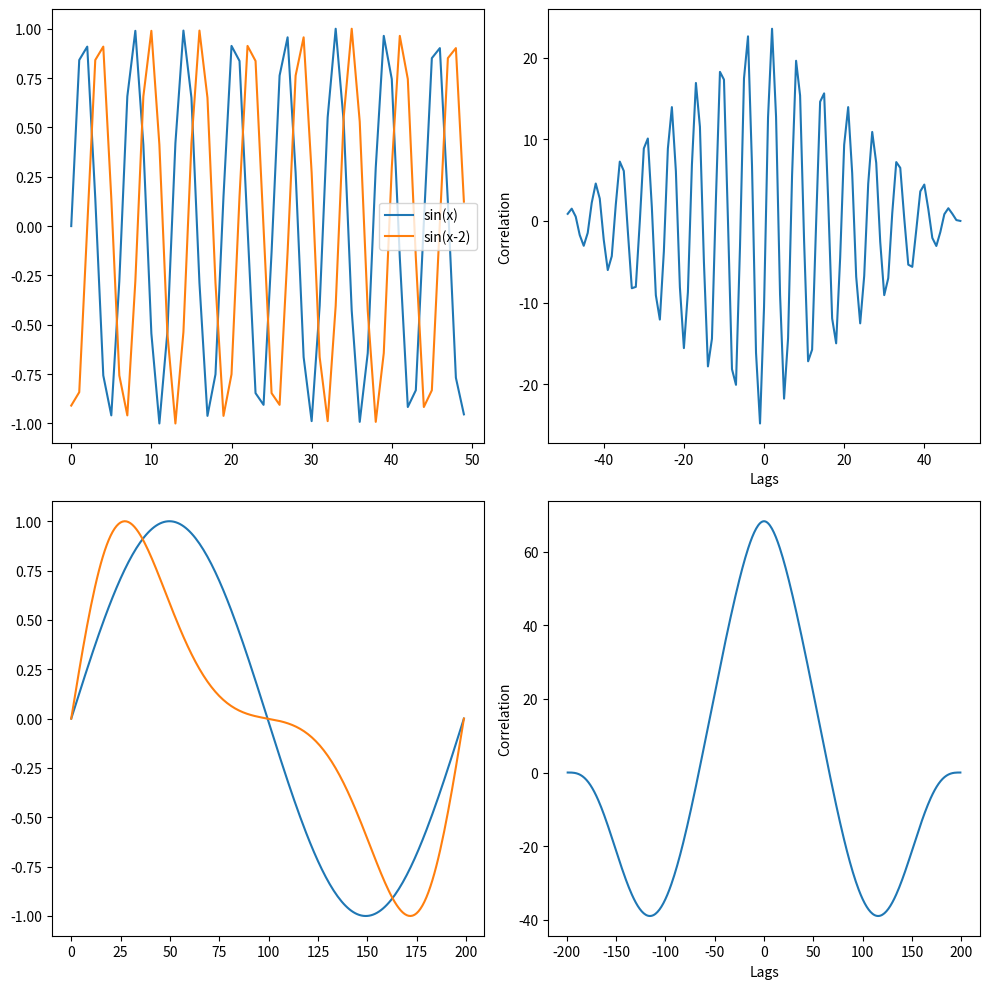

This figure's Python source:
import numpy as np
import matplotlib.pyplot as plt
from scipy.signal import correlate, correlation_lags


delta = 2

fig, axes = plt.subplots(2, 2, figsize=(10, 10))
ax_signals, ax_corr, ax_stretch, ax_stretch_corr = axes.flat

sig_1 = np.array([np.sin(x) for x in range(0,50)])
ax_signals.plot(sig_1, label='sin(x)')
sig_2 = np.array([np.sin(x-delta) for x in range(0,50)])
ax_signals.plot(sig_2, label=f'sin(x-{delta})')
ax_signals.legend()

abs_diff = np.abs(sig_1 - sig_2) #difference calculated for point pair (0,0) to (49,49)
mean_diff = np.mean(abs_diff)
print(f"Mean Defference is {mean_diff} while absolute difference is {abs_diff}")

def plot_lags_correlation(sig1, sig2, subplot):
  corr = correlate(sig2, sig1, mode='full')
  lags = correlation_lags(len(sig2), len(sig1), mode='full')
  lag = lags[np.argmax(corr)]
  subplot.plot(lags, corr)
  subplot.set_xlabel('Lags')
  subplot.set_ylabel('Correlation')
  return lag, subplot


lag_corr, ax_corr = plot_lags_correlation(sig_1, sig_2, ax_corr)
print(f"estimated lag: {lag_corr}")

N, a = 200, 0.15
t = np.linspace(0, 1, N)
sig_3 = np.sin(2 * np.pi * t)
w = t + a * (np.sin(2 * np.pi * t))
sig_4 = np.sin(2 * np.pi * w)
ax_stretch.plot(sig_3, label='original')
ax_stretch.plot(sig_4, label='locally stretched')

lag_stretch, ax_stretch_corr = plot_lags_correlation(sig_3, sig_4, ax_stretch_corr)

fig.tight_layout()
plt.show()
